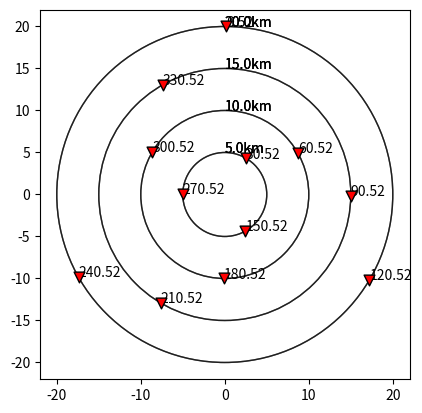

The matplotlib source for this figure:
"""
Following Kennet et al. 2015, determine geographic locations for a spiral arm
array for station deployment planning

A:   radial aperture of the array
n_a: number of arms
n_r: number of station rings 
phi: angular span of each arm
k:   arm number
d0:  rotation constant
"""
import numpy as np
import matplotlib.pyplot as plt


def get_initial_angle(rotation_constant=0, arm_number=0, number_spiral_arms=1):
    """Define the initial angle of the kth spiral arm"""
    return rotation_constant + np.rad2deg(2 * np.pi * (arm_number / 
                                                       number_spiral_arms))


def get_ring_radius(radial_aperture_km=10, ring_number=1, 
                    number_station_rings=4):
    """Determine the ring radii for all rings in the array"""
    return radial_aperture_km * (ring_number / number_station_rings)


def get_station_azimuth(initial_angle=0, angular_arm_span_deg=120, 
                        ring_number=1, number_station_rings=4):
    """Calculate the azimuth for the station on the jth ring of the kth arm"""
    return initial_angle + angular_arm_span_deg * (ring_number / 
                                                   number_station_rings)


# Set parameters for spiral design
radial_aperture_km = 20
number_spiral_arms = 3
number_station_rings = 4
angular_arm_span_deg = 120
rotation_constant = np.pi / 6
include_central_station = False
central_station_location = (0, 0)

f, ax = plt.subplots()

# Calculate parameters for the station on the jth ring and kth arm
if include_central_station:
    start_idx = 0
else:
    start_idx = 1

nsta = 0
for arm_number in range(1, number_spiral_arms + 1):
    print(f"ARM NUMBER {arm_number}")
    initial_angle_deg = get_initial_angle(rotation_constant, arm_number,
                                          number_spiral_arms)
    for ring_number in range(start_idx, number_station_rings + 1):
        ring_radius_km = get_ring_radius(radial_aperture_km, ring_number,
                                         number_station_rings)
        # Plot a circle at the given ring radius
        circ = plt.Circle((0, 0), ring_radius_km, color="k", fill=False, 
                          alpha=0.5, zorder=4)        
        ax.add_patch(circ)
        plt.text(s=f"{ring_radius_km}km", x=0., y=ring_radius_km)

        station_azimuth_deg = get_station_azimuth(initial_angle_deg, 
                                                  angular_arm_span_deg,
                                                  ring_number, 
                                                  number_station_rings) % 360
       
        print(f"(rad, az): {ring_radius_km}, {station_azimuth_deg:.2f}")

        # Convert the radius and azimuth to geographic coordinates
        xdist = ring_radius_km * np.sin(np.deg2rad(station_azimuth_deg))
        ydist = ring_radius_km * np.cos(np.deg2rad(station_azimuth_deg))

        # Calculate distance from central location
        sta_x = xdist + central_station_location[0]
        sta_y = ydist + central_station_location[1]

        plt.scatter(sta_x, sta_y, c="r", marker="v", ec="k", s=60, zorder=5)
        plt.text(s=f"{station_azimuth_deg:.2f}", x=sta_x, y=sta_y)
        nsta += 1

print(f"N_STA={nsta}")
ax.set_aspect("equal")
plt.show()




